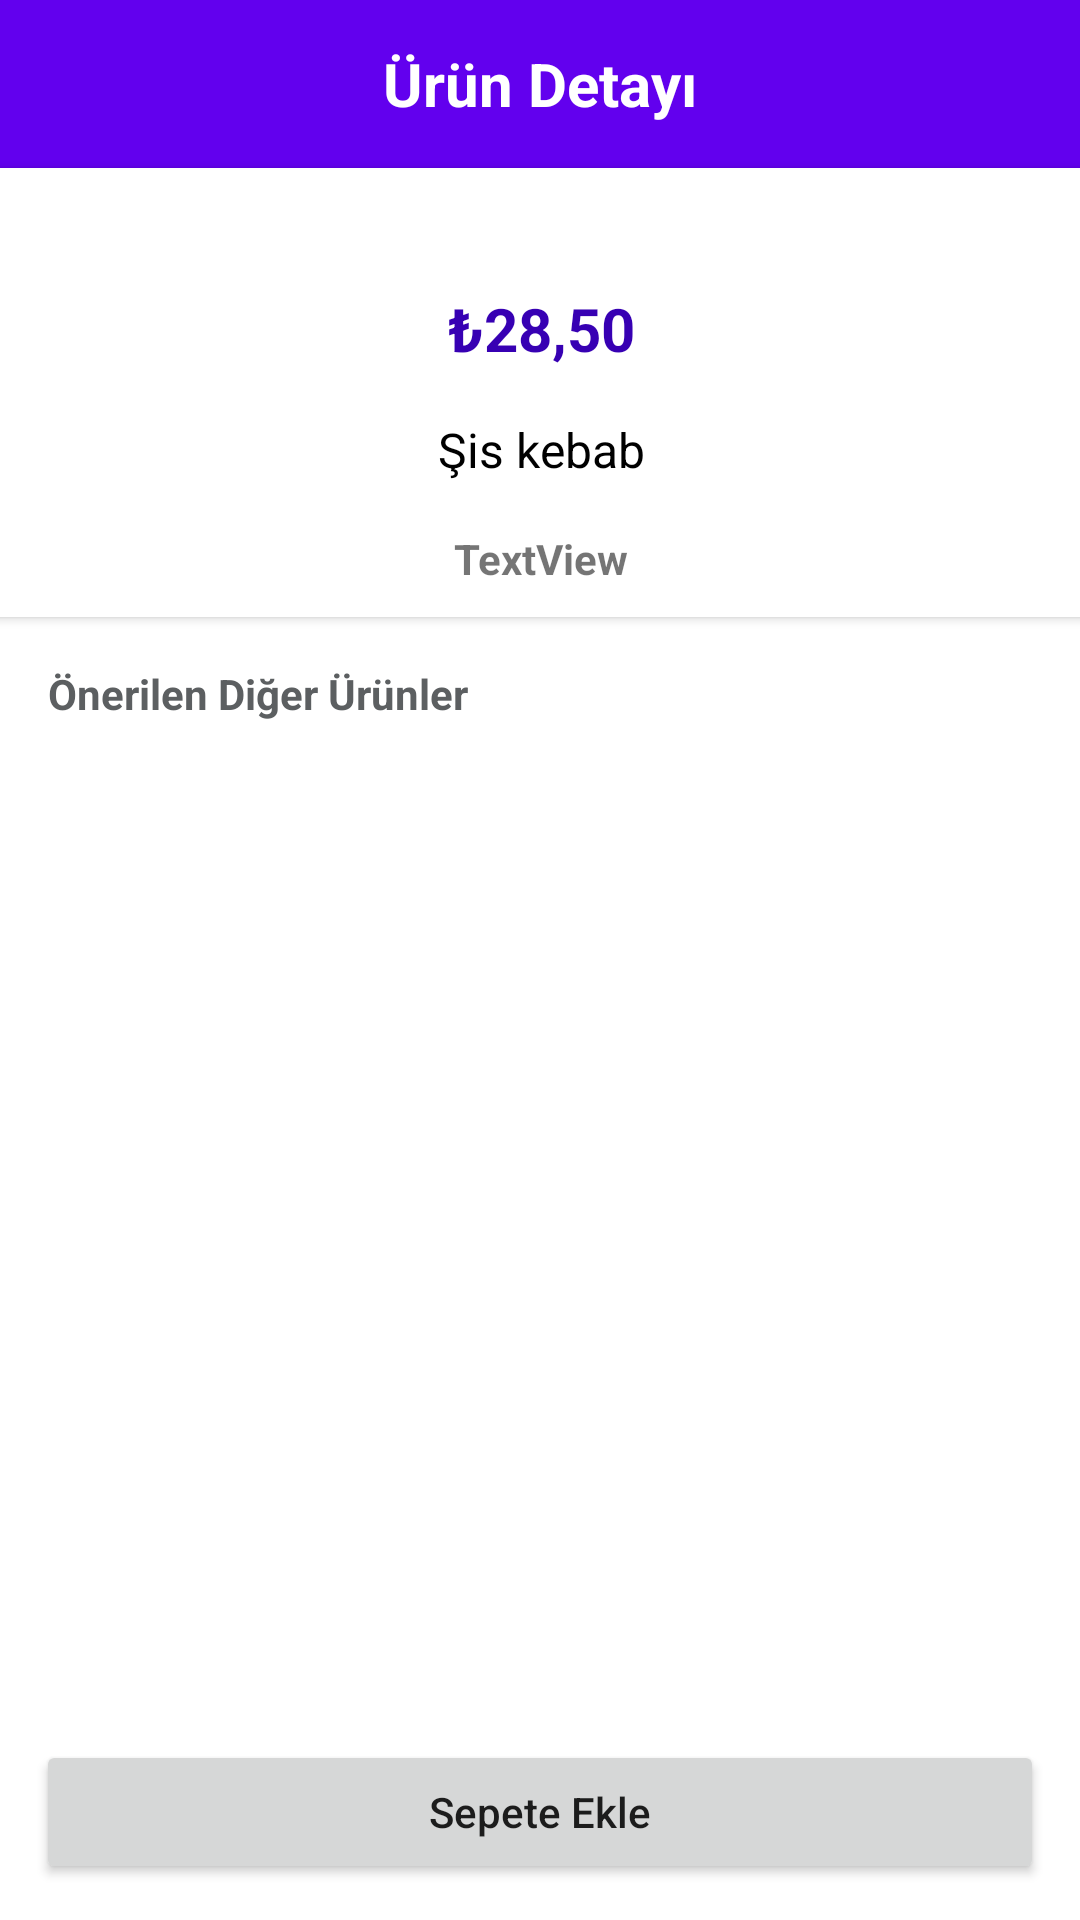

Produce the Android XML layout that renders to this screen, including the resource entries it uses.
<!-- AndroidManifest.xml: application theme Theme.GetirDesign -->
<!-- res/layout/fragment_detail_product.xml -->
<?xml version="1.0" encoding="utf-8"?>
<androidx.constraintlayout.widget.ConstraintLayout xmlns:android="http://schemas.android.com/apk/res/android"
    xmlns:app="http://schemas.android.com/apk/res-auto"
    xmlns:tools="http://schemas.android.com/tools"
    android:layout_width="match_parent"
    android:layout_height="match_parent"
    tools:context=".fragments.DetailProduct">

    <androidx.appcompat.widget.Toolbar
        android:id="@+id/toolbarDetail"
        android:layout_width="0dp"
        android:layout_height="wrap_content"
        android:background="?attr/colorPrimary"
        android:minHeight="?attr/actionBarSize"
        android:theme="?attr/actionBarTheme"
        app:layout_constraintEnd_toEndOf="parent"
        app:layout_constraintStart_toStartOf="parent"
        app:layout_constraintTop_toTopOf="parent" >

        <ImageView
            android:id="@+id/iVBackButtonDetay"
            android:layout_width="wrap_content"
            android:layout_height="wrap_content"
            android:src="@drawable/back_arrow_icon"
            tools:layout_editor_absoluteX="16dp"
            tools:layout_editor_absoluteY="16dp"></ImageView>

        <TextView
            android:layout_width="wrap_content"
            android:layout_height="wrap_content"
            android:layout_gravity="center"
            android:text="Ürün Detayı"
            android:textColor="@color/background_category_color"
            android:textSize="20sp"
            android:textStyle="bold"
            tools:layout_editor_absoluteX="170dp"
            tools:layout_editor_absoluteY="18dp" />
    </androidx.appcompat.widget.Toolbar>

    <androidx.cardview.widget.CardView
        android:id="@+id/cardView"
        android:layout_width="409dp"
        android:layout_height="wrap_content"
        android:layout_marginStart="1dp"
        android:layout_marginEnd="1dp"
        android:elevation="5dp"
        app:layout_constraintEnd_toEndOf="parent"
        app:layout_constraintStart_toStartOf="parent"
        app:layout_constraintTop_toBottomOf="@+id/toolbarDetail">

        <androidx.constraintlayout.widget.ConstraintLayout
            android:layout_width="match_parent"
            android:layout_height="match_parent">

            <ImageView
                android:id="@+id/imageViewDetailProductImage"
                android:layout_width="wrap_content"
                android:layout_height="wrap_content"
                android:layout_marginTop="24dp"
                app:layout_constraintEnd_toEndOf="parent"
                app:layout_constraintHorizontal_bias="0.5"
                app:layout_constraintStart_toStartOf="parent"
                app:layout_constraintTop_toTopOf="parent"
                tools:src="@tools:sample/avatars" />

            <TextView
                android:id="@+id/textViewDetailProductFiyat"
                android:layout_width="wrap_content"
                android:layout_height="wrap_content"
                android:layout_marginTop="16dp"
                android:text="₺28,50"
                android:textColor="@color/background_purple"
                android:textSize="20sp"
                android:textStyle="bold"
                app:layout_constraintEnd_toEndOf="parent"
                app:layout_constraintHorizontal_bias="0.5"
                app:layout_constraintStart_toStartOf="parent"
                app:layout_constraintTop_toBottomOf="@+id/imageViewDetailProductImage" />

            <TextView
                android:id="@+id/textViewDetailProductName"
                android:layout_width="wrap_content"
                android:layout_height="wrap_content"
                android:layout_marginTop="16dp"
                android:text="Şis kebab"
                android:textColor="@color/black"
                android:textSize="16sp"
                app:layout_constraintEnd_toEndOf="parent"
                app:layout_constraintHorizontal_bias="0.5"
                app:layout_constraintStart_toStartOf="parent"
                app:layout_constraintTop_toBottomOf="@+id/textViewDetailProductFiyat" />

            <TextView
                android:id="@+id/textViewDetailProductAdet"
                android:layout_width="wrap_content"
                android:layout_height="wrap_content"
                android:layout_marginTop="16dp"
                android:layout_marginBottom="10dp"
                android:text="TextView"
                android:textStyle="bold"
                app:layout_constraintBottom_toBottomOf="parent"
                app:layout_constraintEnd_toEndOf="parent"
                app:layout_constraintHorizontal_bias="0.5"
                app:layout_constraintStart_toStartOf="parent"
                app:layout_constraintTop_toBottomOf="@+id/textViewDetailProductName" />
        </androidx.constraintlayout.widget.ConstraintLayout>

    </androidx.cardview.widget.CardView>

    <Button
        android:id="@+id/buttonSepeteEkleDetay"
        android:layout_width="0dp"
        android:layout_height="wrap_content"
        android:layout_marginStart="12dp"
        android:layout_marginEnd="12dp"
        android:layout_marginBottom="12dp"
        android:text="Sepete Ekle"
        android:textAllCaps="false"
        app:layout_constraintBottom_toBottomOf="parent"
        app:layout_constraintEnd_toEndOf="parent"
        app:layout_constraintStart_toStartOf="parent" />

    <TextView
        android:id="@+id/textView8"
        android:layout_width="wrap_content"
        android:layout_height="wrap_content"
        android:layout_marginStart="16dp"
        android:layout_marginTop="16dp"
        android:text="Önerilen Diğer Ürünler"
        android:textColor="@color/material_dynamic_neutral40"
        android:textStyle="bold"
        app:layout_constraintStart_toStartOf="parent"
        app:layout_constraintTop_toBottomOf="@+id/cardView" />

    <androidx.recyclerview.widget.RecyclerView
        android:id="@+id/rvDetailProduct"
        android:layout_width="0dp"
        android:layout_height="wrap_content"
        android:layout_marginStart="5dp"
        android:layout_marginEnd="5dp"
        android:orientation="horizontal"
        app:layoutManager="androidx.recyclerview.widget.StaggeredGridLayoutManager"
        app:layout_constraintBottom_toTopOf="@+id/buttonSepeteEkleDetay"
        app:layout_constraintEnd_toEndOf="parent"
        app:layout_constraintStart_toStartOf="parent"
        app:layout_constraintTop_toBottomOf="@+id/textView8"
        app:spanCount="1" />
</androidx.constraintlayout.widget.ConstraintLayout>
<!-- resources referenced by this layout -->
<resources>
  <color name="background_purple">#3700B3</color>
  <color name="black">#FF000000</color>
  <style name="Theme.GetirDesign" parent="Theme.MaterialComponents.DayNight.DarkActionBar">
          <item name="bottomNavigationStyle">@style/Widget.MaterialComponents.BottomNavigationView</item>
          
          <item name="colorPrimary">@color/purple_500</item>
          <item name="colorPrimaryVariant">@color/purple_700</item>
          <item name="colorOnPrimary">@color/white</item>
          
          <item name="colorSecondary">@color/teal_200</item>
          <item name="colorSecondaryVariant">@color/teal_700</item>
          <item name="colorOnSecondary">@color/black</item>
          
          <item name="android:statusBarColor" tools:targetApi="l">?attr/colorPrimaryVariant</item>
          
          <item name="windowActionBar">false</item>
          <item name="windowNoTitle">true</item>
      </style>
  <color name="purple_500">#FF6200EE</color>
  <color name="purple_700">#FF3700B3</color>
  <color name="white">#FFFFFFFF</color>
  <color name="teal_200">#FF03DAC5</color>
  <color name="teal_700">#F8BC5B</color>
</resources>
